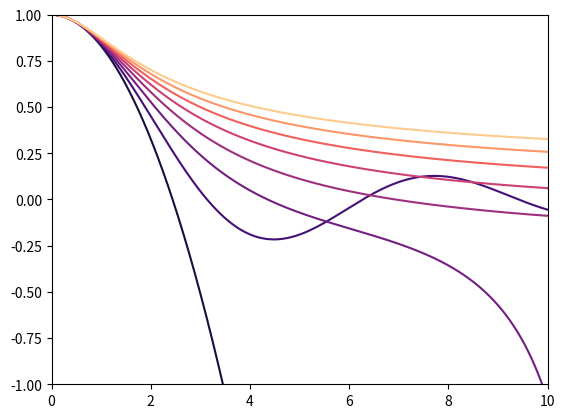

Source code (Python):
"""
Final Project ASTR320
Lane Emden Equation and Specific Solutions
[redacted]
13 May 2021

[redacted]
"""
import seaborn as sns
import numpy as np
import matplotlib.pyplot as plt

sns.set_palette("magma",8)

dxi = 0.01
N = 1000

for n in range(8):
    xi = 0.01
    theta = 1.0
    fl = 0.0
    theta_sol = []
    xi_sol = []
    
    for i in range(N):
        
        fl += -xi**2 * theta**(n) * dxi
        theta += fl/xi**2 * dxi
        xi += dxi
        
        theta_sol.append(theta)
        xi_sol.append(xi)

    plt.plot(xi_sol,theta_sol)
    
plt.xlim(0,10)
plt.ylim(-1,1)
plt.show()